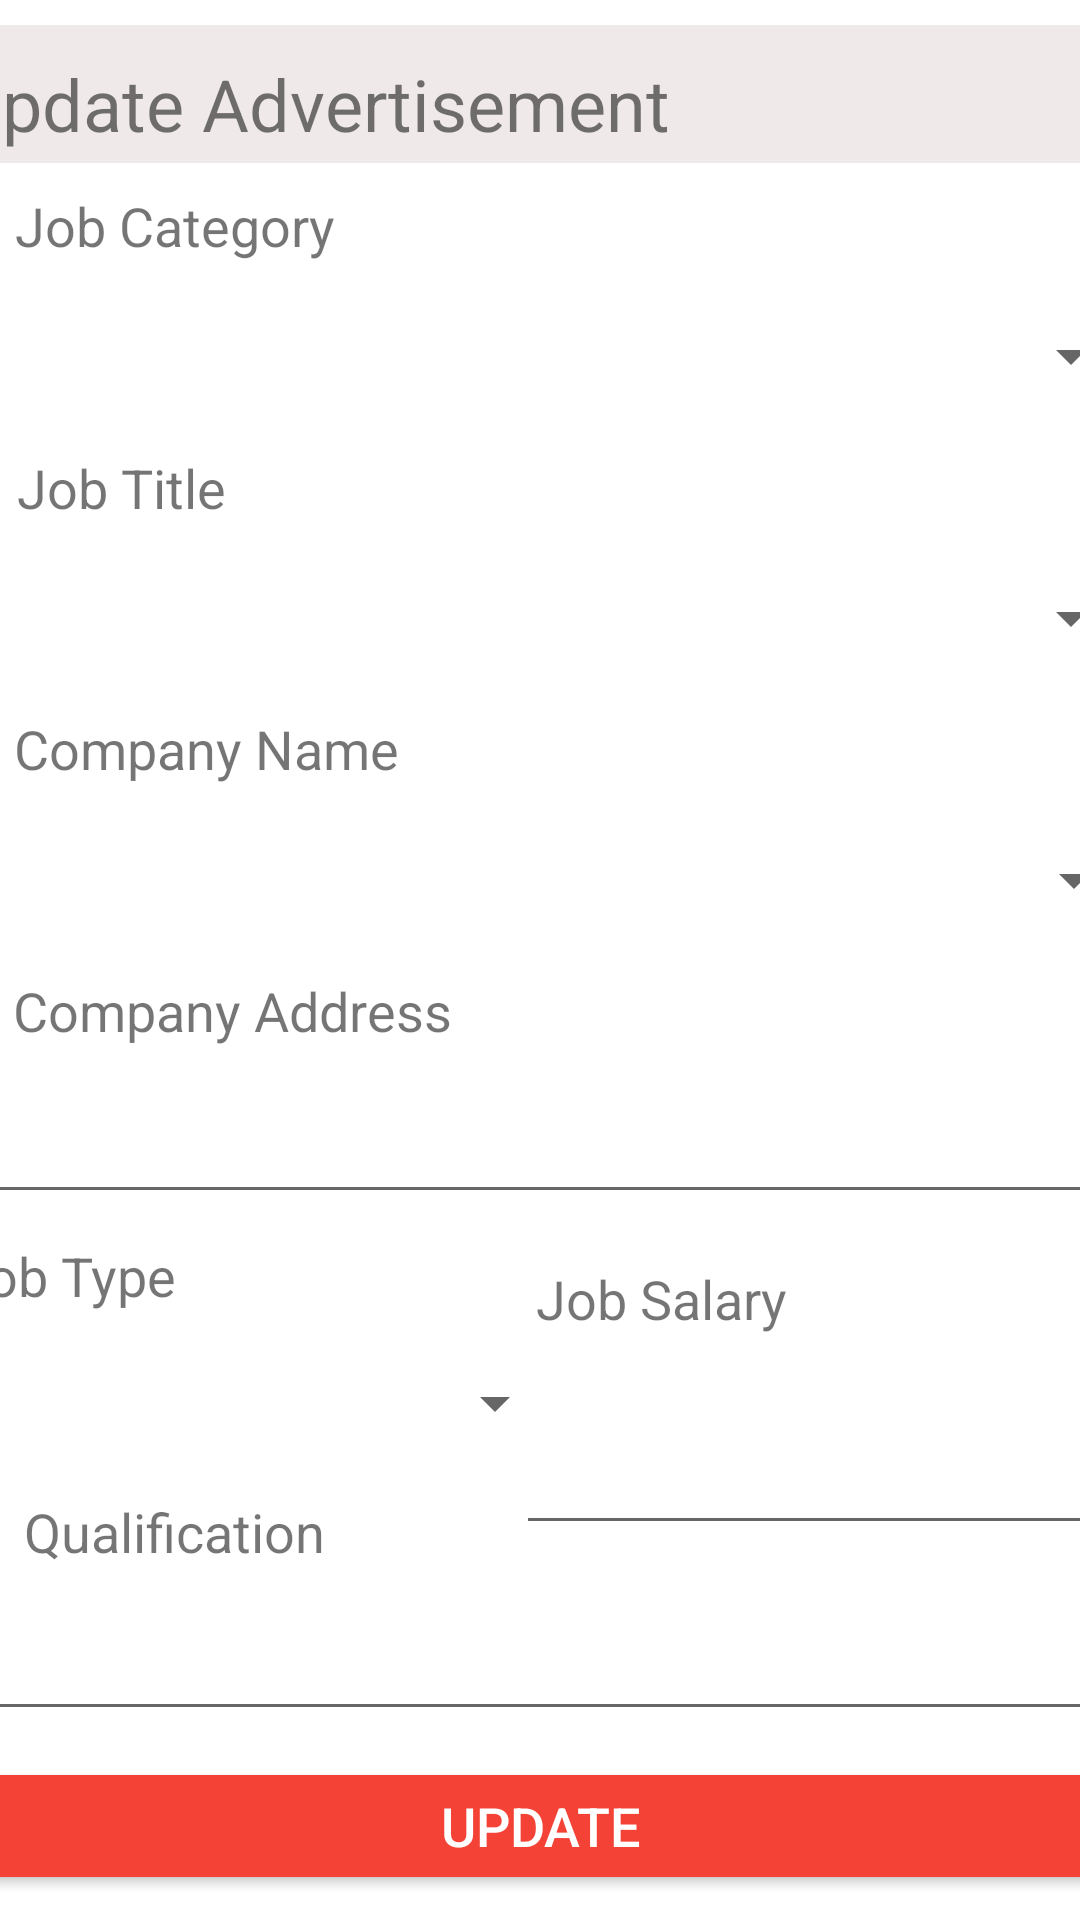

Write the Android layout XML for this screen, with the resource values it uses.
<!-- AndroidManifest.xml: application theme AppTheme -->
<!-- res/layout/activity_job_ad_update.xml -->
<?xml version="1.0" encoding="utf-8"?>
<androidx.constraintlayout.widget.ConstraintLayout xmlns:android="http://schemas.android.com/apk/res/android"
    xmlns:app="http://schemas.android.com/apk/res-auto"
    xmlns:tools="http://schemas.android.com/tools"
    android:layout_width="match_parent"
    android:layout_height="match_parent"
    tools:context=".JobAdUpdateActivity">


    <TextView
        android:id="@+id/textViewUpdateJobSal2"
        android:layout_width="wrap_content"
        android:layout_height="wrap_content"
        android:layout_marginStart="8dp"
        android:text="@string/qualifcText"
        android:textSize="18sp"
        app:layout_constraintBottom_toTopOf="@+id/TxtInputUpJobQualic"
        app:layout_constraintStart_toStartOf="parent"
        app:layout_constraintTop_toBottomOf="@+id/jobTypeAddSpinner" />

    <Spinner
        android:id="@+id/jobTypeAddSpinner"
        android:layout_width="181dp"
        android:layout_height="44dp"
        android:layout_marginStart="8dp"
        app:layout_constraintBottom_toTopOf="@+id/textViewUpdateJobSal2"
        app:layout_constraintStart_toStartOf="parent"
        app:layout_constraintTop_toBottomOf="@+id/textViewUpdateJobType" />

    <TextView
        android:id="@+id/txtBanner"
        android:layout_width="411dp"
        android:layout_height="46dp"
        android:background="#EFE9E9"
        android:paddingStart="10dp"
        android:paddingTop="10dp"
        android:paddingEnd="10dp"
        android:text="@string/job_up_msg"
        android:textAlignment="gravity"
        android:textSize="24sp"
        app:layout_constraintBottom_toTopOf="@+id/textViewUpdateJobCat"
        app:layout_constraintEnd_toEndOf="parent"
        app:layout_constraintHorizontal_bias="0.5"
        app:layout_constraintStart_toStartOf="parent"
        app:layout_constraintTop_toTopOf="parent" />

    <TextView
        android:id="@+id/textViewUpdateJobCat"
        android:layout_width="wrap_content"
        android:layout_height="wrap_content"
        android:text="@string/job_cat"
        android:textSize="18sp"
        app:layout_constraintBottom_toTopOf="@+id/JobCatAddSpinner"
        app:layout_constraintEnd_toEndOf="parent"
        app:layout_constraintHorizontal_bias="0.02"
        app:layout_constraintStart_toStartOf="parent"
        app:layout_constraintTop_toBottomOf="@+id/txtBanner" />

    <TextView
        android:id="@+id/textViewUpdateJobTit"
        android:layout_width="wrap_content"
        android:layout_height="wrap_content"
        android:text="@string/job_tit"
        android:textSize="18sp"
        app:layout_constraintBottom_toTopOf="@+id/JobTiAddSpinner"
        app:layout_constraintEnd_toEndOf="parent"
        app:layout_constraintHorizontal_bias="0.02"
        app:layout_constraintStart_toStartOf="parent"
        app:layout_constraintTop_toBottomOf="@+id/JobCatAddSpinner" />

    <TextView
        android:id="@+id/textViewUpdateComName"
        android:layout_width="wrap_content"
        android:layout_height="wrap_content"
        android:text="@string/comp_name"
        android:textSize="18sp"
        app:layout_constraintBottom_toTopOf="@+id/ComNaAddSpinner"
        app:layout_constraintEnd_toEndOf="parent"
        app:layout_constraintHorizontal_bias="0.02"
        app:layout_constraintStart_toStartOf="parent"
        app:layout_constraintTop_toBottomOf="@+id/JobTiAddSpinner" />

    <TextView
        android:id="@+id/textViewUpdateComAdd"
        android:layout_width="wrap_content"
        android:layout_height="wrap_content"
        android:text="@string/com_add"
        android:textSize="18sp"
        app:layout_constraintBottom_toTopOf="@+id/TxtInputUpComAdd"
        app:layout_constraintEnd_toEndOf="parent"
        app:layout_constraintHorizontal_bias="0.02"
        app:layout_constraintStart_toStartOf="parent"
        app:layout_constraintTop_toBottomOf="@+id/ComNaAddSpinner" />

    <TextView
        android:id="@+id/textViewUpdateJobType"
        android:layout_width="wrap_content"
        android:layout_height="wrap_content"
        android:layout_marginStart="8dp"
        android:layout_marginEnd="120dp"
        android:text="@string/job_t"
        android:textSize="18sp"
        app:layout_constraintBottom_toTopOf="@+id/jobTypeAddSpinner"
        app:layout_constraintEnd_toStartOf="@+id/textViewUpdateJobSal"
        app:layout_constraintHorizontal_bias="0.02"
        app:layout_constraintStart_toStartOf="parent"
        app:layout_constraintTop_toBottomOf="@+id/TxtInputUpComAdd" />

    <TextView
        android:id="@+id/textViewUpdateJobSal"
        android:layout_width="wrap_content"
        android:layout_height="wrap_content"
        android:layout_marginTop="16dp"
        android:layout_marginEnd="120dp"
        android:text="@string/job_sal"
        android:textSize="18sp"
        app:layout_constraintEnd_toEndOf="parent"
        app:layout_constraintHorizontal_bias="0.5"
        app:layout_constraintStart_toEndOf="@+id/textViewUpdateJobType"
        app:layout_constraintTop_toBottomOf="@+id/TxtInputUpComAdd" />

    <Spinner
        android:id="@+id/JobCatAddSpinner"
        android:layout_width="401dp"
        android:layout_height="46dp"
        app:layout_constraintBottom_toTopOf="@+id/textViewUpdateJobTit"
        app:layout_constraintEnd_toEndOf="parent"
        app:layout_constraintHorizontal_bias="0.5"
        app:layout_constraintStart_toStartOf="parent"
        app:layout_constraintTop_toBottomOf="@+id/textViewUpdateJobCat" />

    <Spinner
        android:id="@+id/JobTiAddSpinner"
        android:layout_width="401dp"
        android:layout_height="46dp"
        app:layout_constraintBottom_toTopOf="@+id/textViewUpdateComName"
        app:layout_constraintEnd_toEndOf="parent"
        app:layout_constraintHorizontal_bias="0.5"
        app:layout_constraintStart_toStartOf="parent"
        app:layout_constraintTop_toBottomOf="@+id/textViewUpdateJobTit" />

    <Spinner
        android:id="@+id/ComNaAddSpinner"
        android:layout_width="403dp"
        android:layout_height="46dp"
        app:layout_constraintBottom_toTopOf="@+id/textViewUpdateComAdd"
        app:layout_constraintEnd_toEndOf="parent"
        app:layout_constraintHorizontal_bias="0.5"
        app:layout_constraintStart_toStartOf="parent"
        app:layout_constraintTop_toBottomOf="@+id/textViewUpdateComName" />

    <EditText
        android:id="@+id/TxtInputUpComAdd"
        android:layout_width="395dp"
        android:layout_height="47dp"
        android:ems="10"
        android:importantForAutofill="no"
        android:inputType="textPersonName"
        app:layout_constraintBottom_toTopOf="@+id/textViewUpdateJobType"
        app:layout_constraintEnd_toEndOf="parent"
        app:layout_constraintHorizontal_bias="0.5"
        app:layout_constraintStart_toStartOf="parent"
        app:layout_constraintTop_toBottomOf="@+id/textViewUpdateComAdd" />

    <EditText
        android:id="@+id/TxtInputUpJobQualic"
        android:layout_width="395dp"
        android:layout_height="46dp"
        android:layout_marginStart="8dp"
        android:ems="10"
        android:importantForAutofill="no"
        android:inputType="textPersonName"
        app:layout_constraintBottom_toTopOf="@+id/btnUpAd"
        app:layout_constraintEnd_toEndOf="parent"
        app:layout_constraintHorizontal_bias="0.5"
        app:layout_constraintStart_toStartOf="parent"
        app:layout_constraintTop_toBottomOf="@+id/textViewUpdateJobSal2" />

    <Button
        android:id="@+id/btnUpAd"
        android:layout_width="401dp"
        android:layout_height="46dp"
        android:backgroundTint="@color/AdUpForm_Btn_Color"
        android:text="@string/ad_up_btn"
        android:textColor="#FFFFFF"
        android:textSize="18sp"
        app:layout_constraintBottom_toBottomOf="parent"
        app:layout_constraintEnd_toEndOf="parent"
        app:layout_constraintHorizontal_bias="0.5"
        app:layout_constraintStart_toStartOf="parent"
        app:layout_constraintTop_toBottomOf="@+id/TxtInputUpJobQualic" />

    <EditText
        android:id="@+id/txtJobID"
        android:layout_width="38dp"
        android:layout_height="34dp"
        android:ems="10"
        android:inputType="textPersonName"
        android:visibility="invisible"
        app:layout_constraintEnd_toStartOf="@+id/txtBanner"
        app:layout_constraintHorizontal_bias="0.915"
        app:layout_constraintStart_toEndOf="@+id/txtBanner"
        tools:ignore="MissingConstraints"
        tools:layout_editor_absoluteY="-1dp" />

    <EditText
        android:id="@+id/txtInputUpJobSal"
        android:layout_width="196dp"
        android:layout_height="50dp"
        android:layout_marginTop="20dp"
        android:ems="10"
        android:inputType="number"
        app:layout_constraintEnd_toEndOf="parent"
        app:layout_constraintHorizontal_bias="0.692"
        app:layout_constraintStart_toEndOf="@+id/jobTypeAddSpinner"
        app:layout_constraintTop_toBottomOf="@+id/textViewUpdateJobSal" />


</androidx.constraintlayout.widget.ConstraintLayout>
<!-- resources referenced by this layout -->
<resources>
  <color name="AdUpForm_Btn_Color">#F44336</color>
  <string name="ad_up_btn">Update</string>
  <string name="com_add">Company Address</string>
  <string name="comp_name">Company Name </string>
  <string name="job_cat">Job Category</string>
  <string name="job_sal">Job Salary</string>
  <string name="job_t">Job Type</string>
  <string name="job_tit"> Job Title</string>
  <string name="job_up_msg">Update Advertisement</string>
  <string name="qualifcText">Qualification</string>
  <style name="AppTheme" parent="Theme.AppCompat.Light.DarkActionBar">
          
          <item name="colorPrimary">@color/colorPrimary</item>
          <item name="colorPrimaryDark">@color/colorPrimaryDark</item>
          <item name="colorAccent">@color/colorAccent</item>
          <item name="android:windowBackground">@drawable/backwall</item>
  
  
      </style>
  <color name="colorPrimary">#0277BD</color>
  <color name="colorPrimaryDark">#3700B3</color>
  <color name="colorAccent">#03DAC5</color>
</resources>
